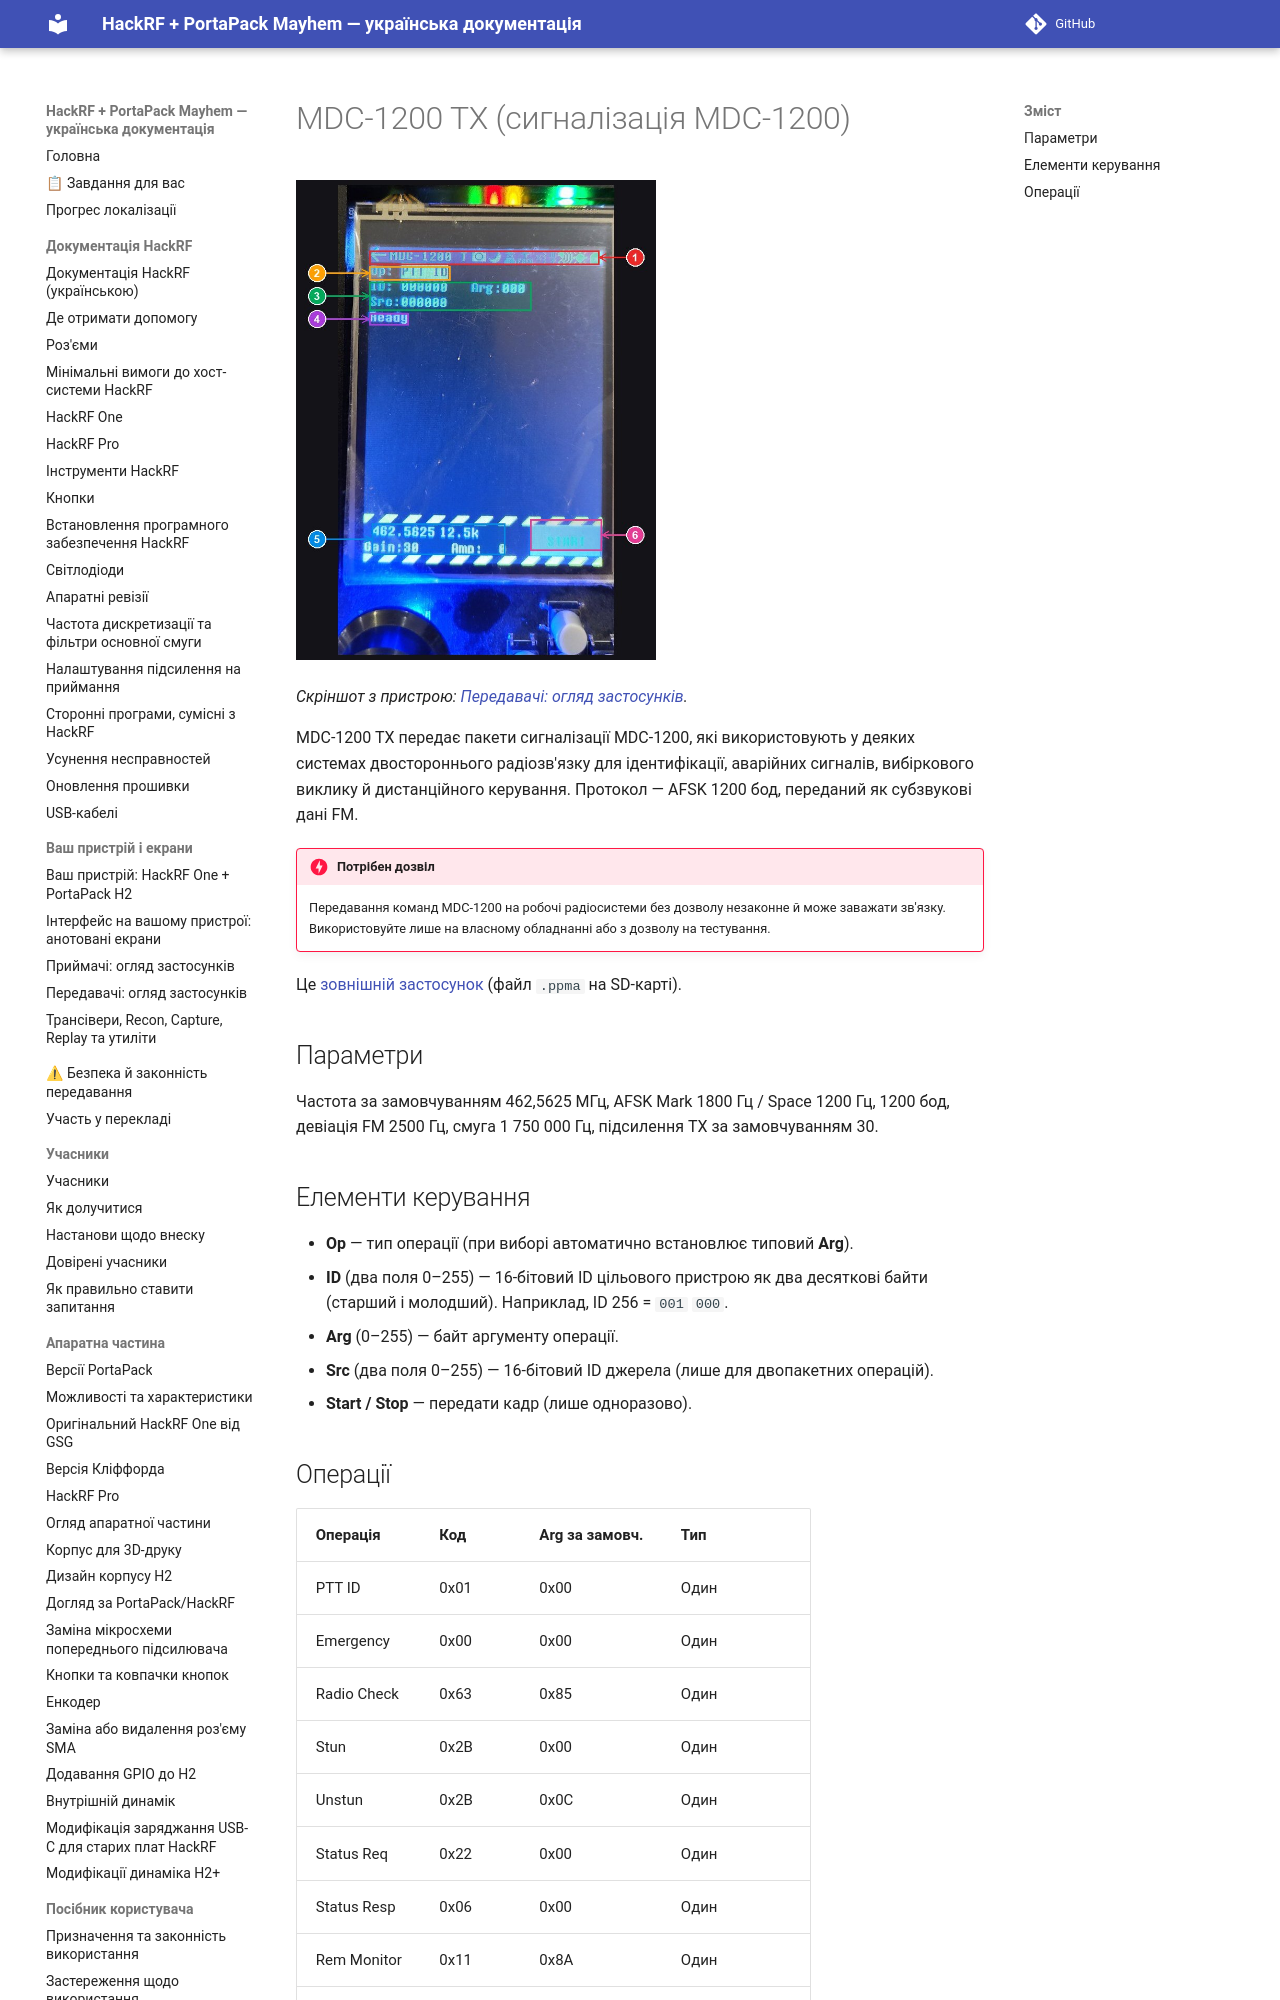

repository: FixerHack/hackrf-portapack-ua · page: mdc-1200-tx/index.html · generator: mkdocs

# MDC-1200 TX (сигналізація MDC-1200)

![MDC-1200 TX на пристрої](annotated/app-071.jpg){ width="360" }

*Скріншот з пристрою: [Передавачі: огляд застосунків](Screens-Transmitters#shot-071).*

MDC-1200 TX передає пакети сигналізації MDC-1200, які використовують у деяких системах двостороннього радіозв'язку для ідентифікації, аварійних сигналів, вибіркового виклику й дистанційного керування. Протокол — AFSK 1200 бод, переданий як субзвукові дані FM.
